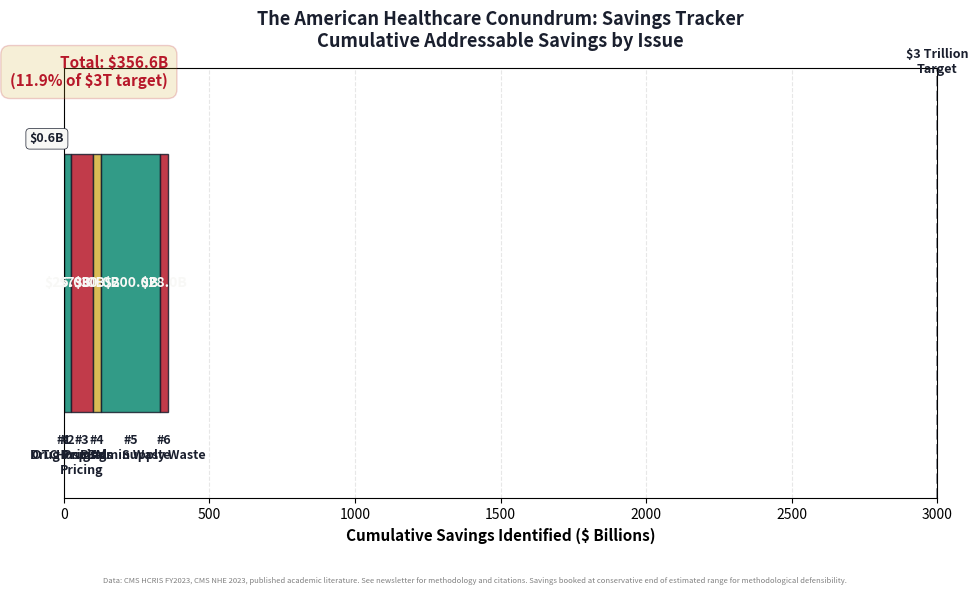

Source code (Python): (Note: this script raises an exception after producing the figure.)
#!/usr/bin/env python3
"""
Chart 3: Savings Tracker — Full Breakdown by Issue
Issue #6 — The Supply Closet
Running total: $356.6B / $3T (11.9%)

Stacked horizontal bar showing cumulative savings from Issues #1-#6
"""

import matplotlib.pyplot as plt
import numpy as np

# Color scheme
NAVY = '#1A1F2E'
TEAL = '#0E8A72'
RED = '#B7182A'
GOLD = '#D4AF37'
WHITE = '#F8F8F6'
LIGHT_GRAY = '#E0E0E0'

# Data from CLAUDE.md and RESEARCH_BRIEF
issues = ['#1\nOTC Drugs', '#2\nDrug Pricing', '#3\nHospital\nPricing',
          '#4\nPBMs', '#5\nAdmin Waste', '#6\nSupply Waste']
savings = [0.6, 25.0, 73.0, 30.0, 200.0, 28.0]
cumulative = np.cumsum(savings)

# Colors for each issue (cycling through palette)
colors_issues = [GOLD, TEAL, RED, GOLD, TEAL, RED]

# Set up figure
fig, ax = plt.subplots(figsize=(10, 6), dpi=100)

# Create stacked bar (horizontal)
y_pos = 0
left_pos = 0
bars = []
bar_width = 0.6

for i, (issue, saving, color) in enumerate(zip(issues, savings, colors_issues)):
    bar = ax.barh(y_pos, saving, left=left_pos, height=bar_width,
                   color=color, alpha=0.85, edgecolor=NAVY, linewidth=1)
    bars.append(bar)

    # Label inside the bar if space allows
    if saving >= 5:
        label_text = f'${saving:.1f}B'
        ax.text(left_pos + saving/2, y_pos, label_text,
                ha='center', va='center', fontsize=10, fontweight='bold', color=WHITE)

    left_pos += saving

# Customization
ax.set_ylim(-0.5, 0.5)
ax.set_xlim(0, 3000)
ax.set_yticks([])
ax.set_xlabel('Cumulative Savings Identified ($ Billions)', fontsize=11, fontweight='bold')
ax.set_title('The American Healthcare Conundrum: Savings Tracker\nCumulative Addressable Savings by Issue',
             fontsize=13, fontweight='bold', pad=15, color=NAVY)

# Add issue labels below the bar
for i, (issue, saving) in enumerate(zip(issues, savings)):
    if i == 0:
        pos = saving / 2
    else:
        pos = cumulative[i-1] + saving / 2
    ax.text(pos, -0.35, issue, ha='center', va='top', fontsize=9, fontweight='bold', color=NAVY)

# Add running total annotations above the bar
for i, cum in enumerate(cumulative):
    if i == 0:
        label = f'${cum:.1f}B'
        ax.text(cum, 0.32, label, ha='right', va='bottom', fontsize=9,
                fontweight='bold', color=NAVY, bbox=dict(boxstyle='round,pad=0.3',
                facecolor=WHITE, edgecolor=NAVY, linewidth=0.5))

# Final total annotation
ax.text(cumulative[-1], 0.45, f'Total: ${cumulative[-1]:.1f}B\n(11.9% of $3T target)',
        ha='right', va='bottom', fontsize=11, fontweight='bold', color=RED,
        bbox=dict(boxstyle='round,pad=0.6', facecolor=GOLD, alpha=0.2, edgecolor=RED, linewidth=1))

# Target line
ax.axvline(x=3000, color=NAVY, linestyle='--', linewidth=2, alpha=0.5, label='$3T Target')
ax.text(3000, 0.48, '$3 Trillion\nTarget', ha='center', va='bottom', fontsize=9,
        fontweight='bold', color=NAVY, style='italic')

# Grid
ax.grid(axis='x', alpha=0.3, linestyle='--')
ax.set_axisbelow(True)

# Footer note
fig.text(0.12, 0.02,
         'Data: CMS HCRIS FY2023, CMS NHE 2023, published academic literature. See newsletter for methodology and citations. '
         'Savings booked at conservative end of estimated range for methodological defensibility.',
         ha='left', fontsize=5.5, color='gray', wrap=True)

plt.tight_layout(rect=[0, 0.06, 1, 1])
plt.savefig('/sessions/blissful-optimistic-allen/mnt/healthcare/issue_06/figures/chart3_savings_tracker.png',
            dpi=150, bbox_inches='tight', facecolor=WHITE)
print("Chart 3 saved: chart3_savings_tracker.png")
plt.close(fig)
